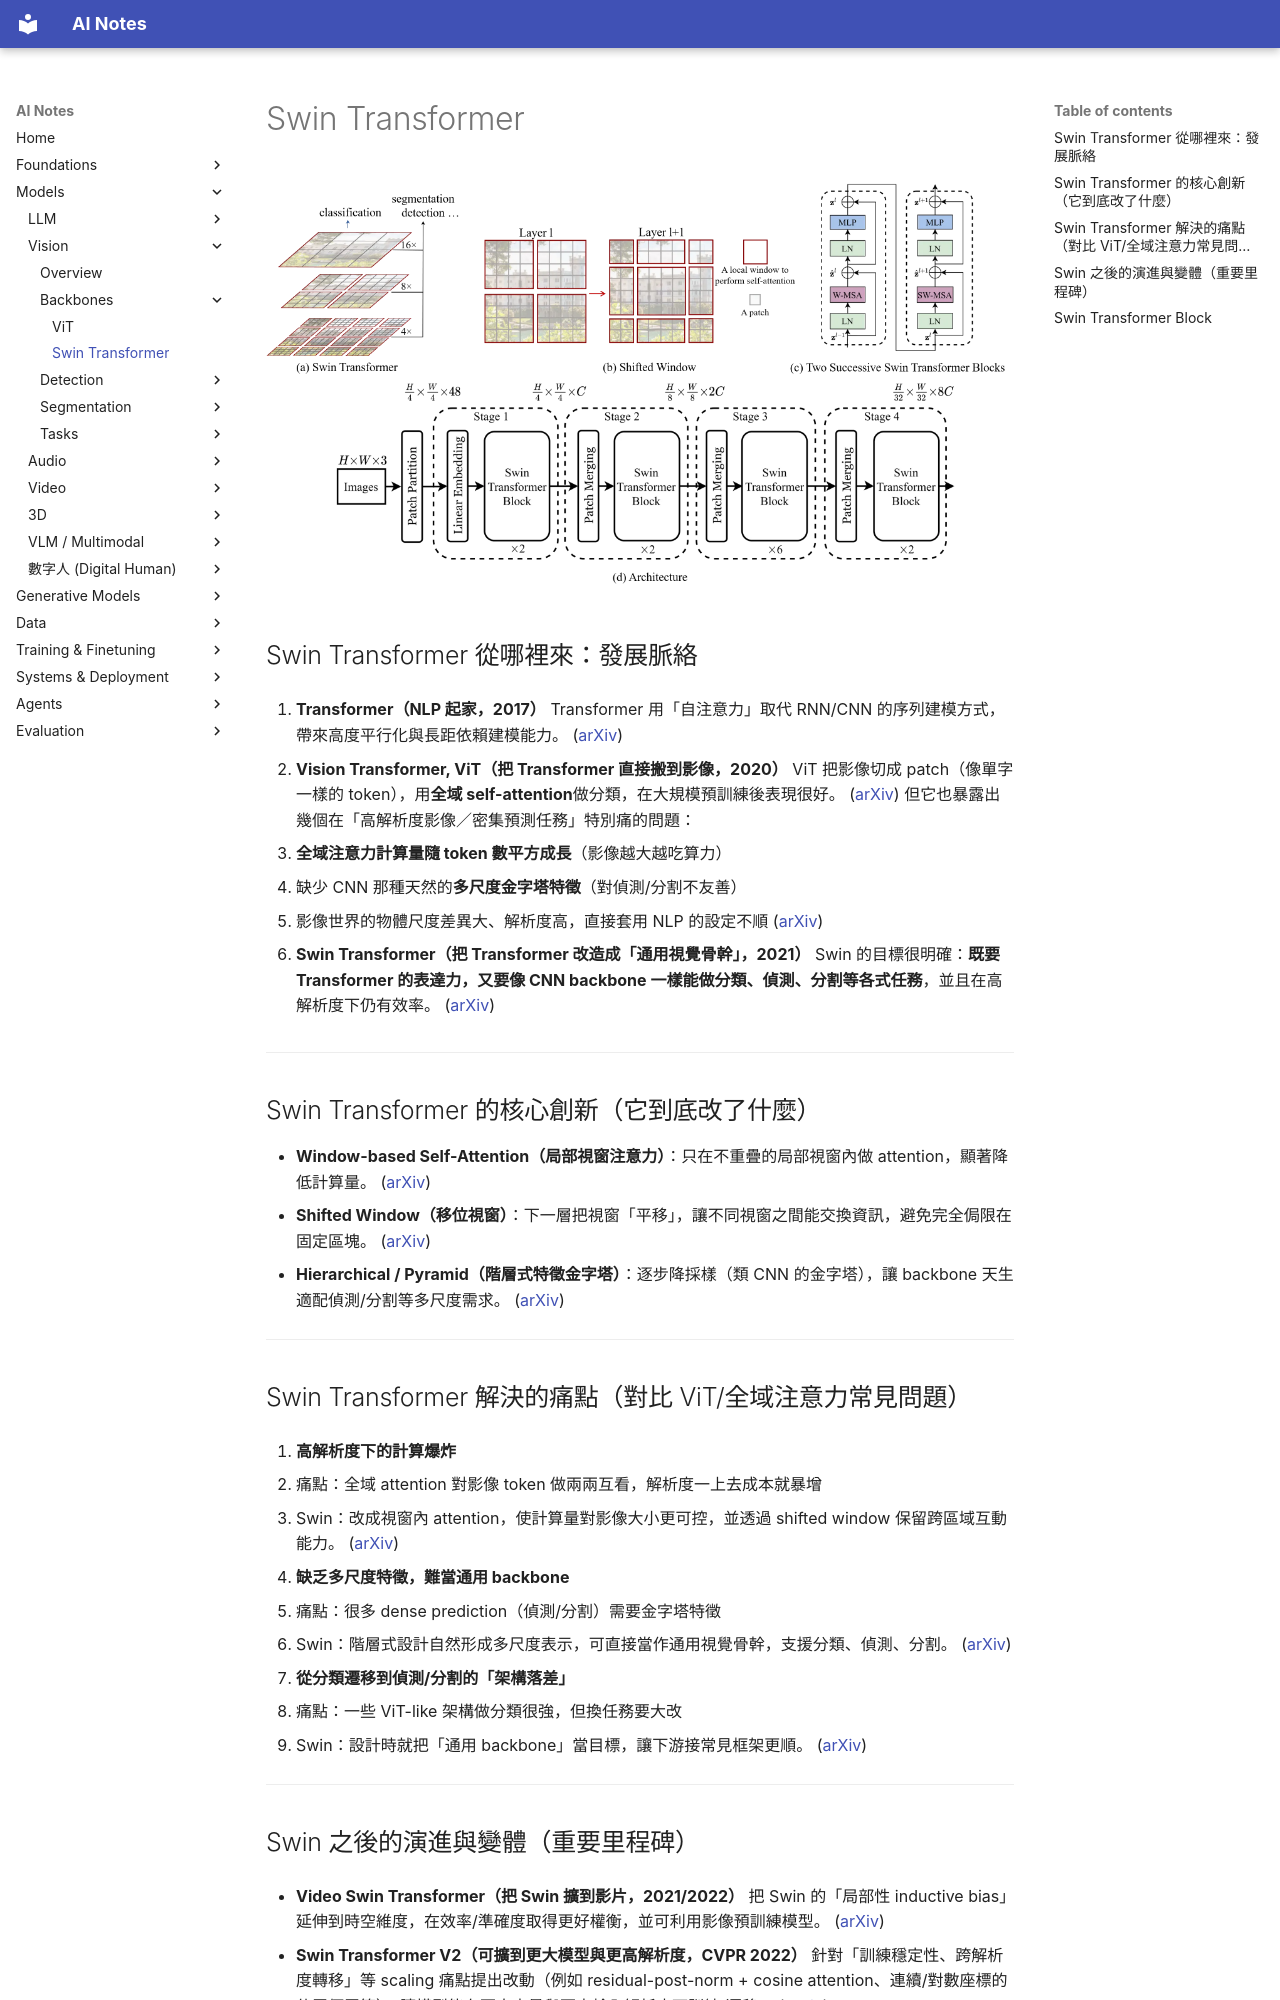

repository: chioujryu/ai-notes-mkdocs · page: vision/backbones/swin-transformer/index.html · generator: mkdocs

# Swin Transformer

![alt text](../assets/swin-transformer/image.png)


## Swin Transformer 從哪裡來：發展脈絡

1. **Transformer（NLP 起家，2017）**
   Transformer 用「自注意力」取代 RNN/CNN 的序列建模方式，帶來高度平行化與長距依賴建模能力。 ([arXiv][1])

2. **Vision Transformer, ViT（把 Transformer 直接搬到影像，2020）**
   ViT 把影像切成 patch（像單字一樣的 token），用**全域 self-attention**做分類，在大規模預訓練後表現很好。 ([arXiv][2])
   但它也暴露出幾個在「高解析度影像／密集預測任務」特別痛的問題：

   * **全域注意力計算量隨 token 數平方成長**（影像越大越吃算力）
   * 缺少 CNN 那種天然的**多尺度金字塔特徵**（對偵測/分割不友善）
   * 影像世界的物體尺度差異大、解析度高，直接套用 NLP 的設定不順 ([arXiv][3])

3. **Swin Transformer（把 Transformer 改造成「通用視覺骨幹」，2021）**
   Swin 的目標很明確：**既要 Transformer 的表達力，又要像 CNN backbone 一樣能做分類、偵測、分割等各式任務**，並且在高解析度下仍有效率。 ([arXiv][3])

---

## Swin Transformer 的核心創新（它到底改了什麼）

* **Window-based Self-Attention（局部視窗注意力）**：只在不重疊的局部視窗內做 attention，顯著降低計算量。 ([arXiv][3])
* **Shifted Window（移位視窗）**：下一層把視窗「平移」，讓不同視窗之間能交換資訊，避免完全侷限在固定區塊。 ([arXiv][3])
* **Hierarchical / Pyramid（階層式特徵金字塔）**：逐步降採樣（類 CNN 的金字塔），讓 backbone 天生適配偵測/分割等多尺度需求。 ([arXiv][3])

---

## Swin Transformer 解決的痛點（對比 ViT/全域注意力常見問題）

1. **高解析度下的計算爆炸**

   * 痛點：全域 attention 對影像 token 做兩兩互看，解析度一上去成本就暴增
   * Swin：改成視窗內 attention，使計算量對影像大小更可控，並透過 shifted window 保留跨區域互動能力。 ([arXiv][3])

2. **缺乏多尺度特徵，難當通用 backbone**

   * 痛點：很多 dense prediction（偵測/分割）需要金字塔特徵
   * Swin：階層式設計自然形成多尺度表示，可直接當作通用視覺骨幹，支援分類、偵測、分割。 ([arXiv][3])

3. **從分類遷移到偵測/分割的「架構落差」**

   * 痛點：一些 ViT-like 架構做分類很強，但換任務要大改
   * Swin：設計時就把「通用 backbone」當目標，讓下游接常見框架更順。 ([arXiv][3])

---

## Swin 之後的演進與變體（重要里程碑）

* **Video Swin Transformer（把 Swin 擴到影片，2021/2022）**
  把 Swin 的「局部性 inductive bias」延伸到時空維度，在效率/準確度取得更好權衡，並可利用影像預訓練模型。 ([arXiv][4])

* **Swin Transformer V2（可擴到更大模型與更高解析度，CVPR 2022）**
  針對「訓練穩定性、跨解析度轉移」等 scaling 痛點提出改動（例如 residual-post-norm + cosine attention、連續/對數座標的位置偏置等），讓模型能在更大容量與更高輸入解析度下訓練/遷移。 ([arXiv][5])

> 直觀理解：Swin（2021）先把「視覺 backbone 需要的形狀」補齊；Swin V2（2022）再把「大模型/高解析度訓練與轉移的坑」補起來；Video Swin 則把這套思路推到影片。

---
